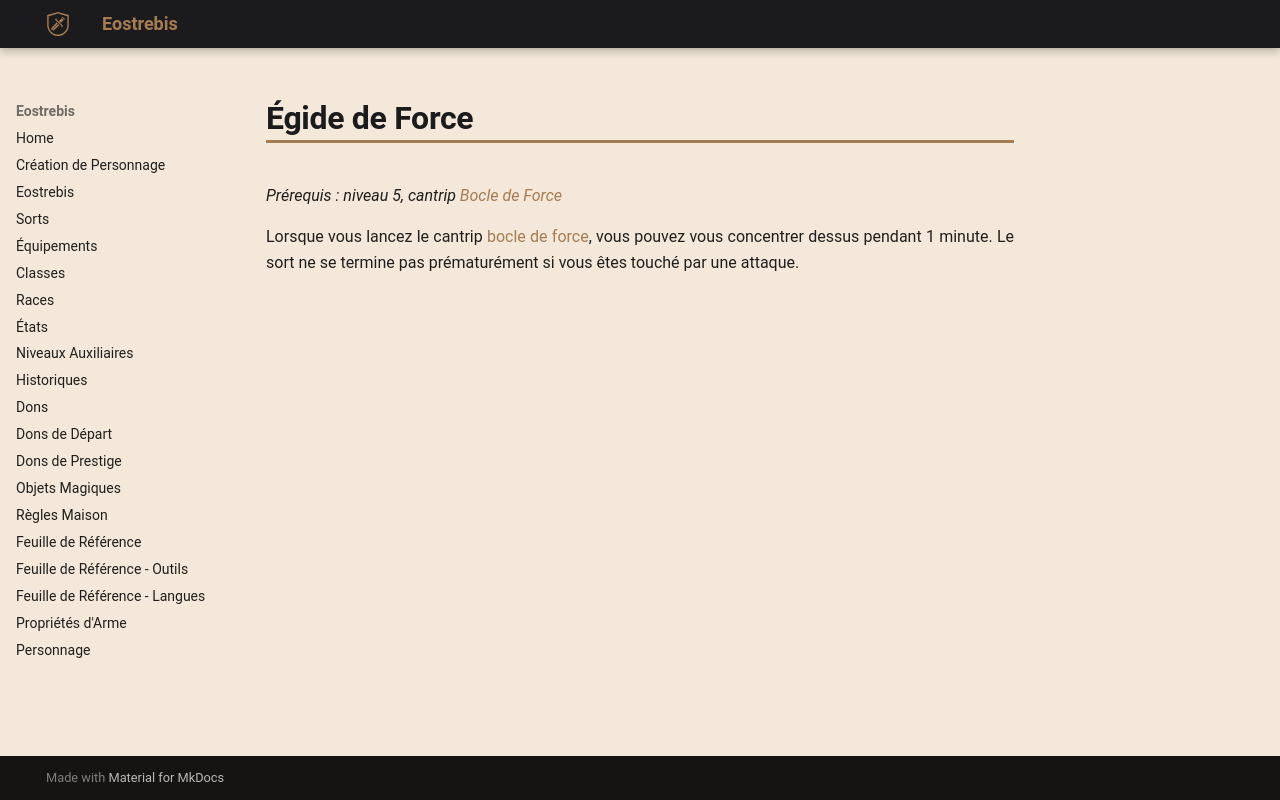

repository: Eostrebis/5e.VF · page: classes/Mage de Guerre/Tours/Égide de Force/index.html · generator: mkdocs

---
writing_status: finished
---
*Prérequis : niveau 5, cantrip [[Bocle de Force]]*

Lorsque vous lancez le cantrip [[bocle de force]], vous pouvez vous concentrer dessus pendant 1 minute. Le sort ne se termine pas prématurément si vous êtes touché par une attaque.
